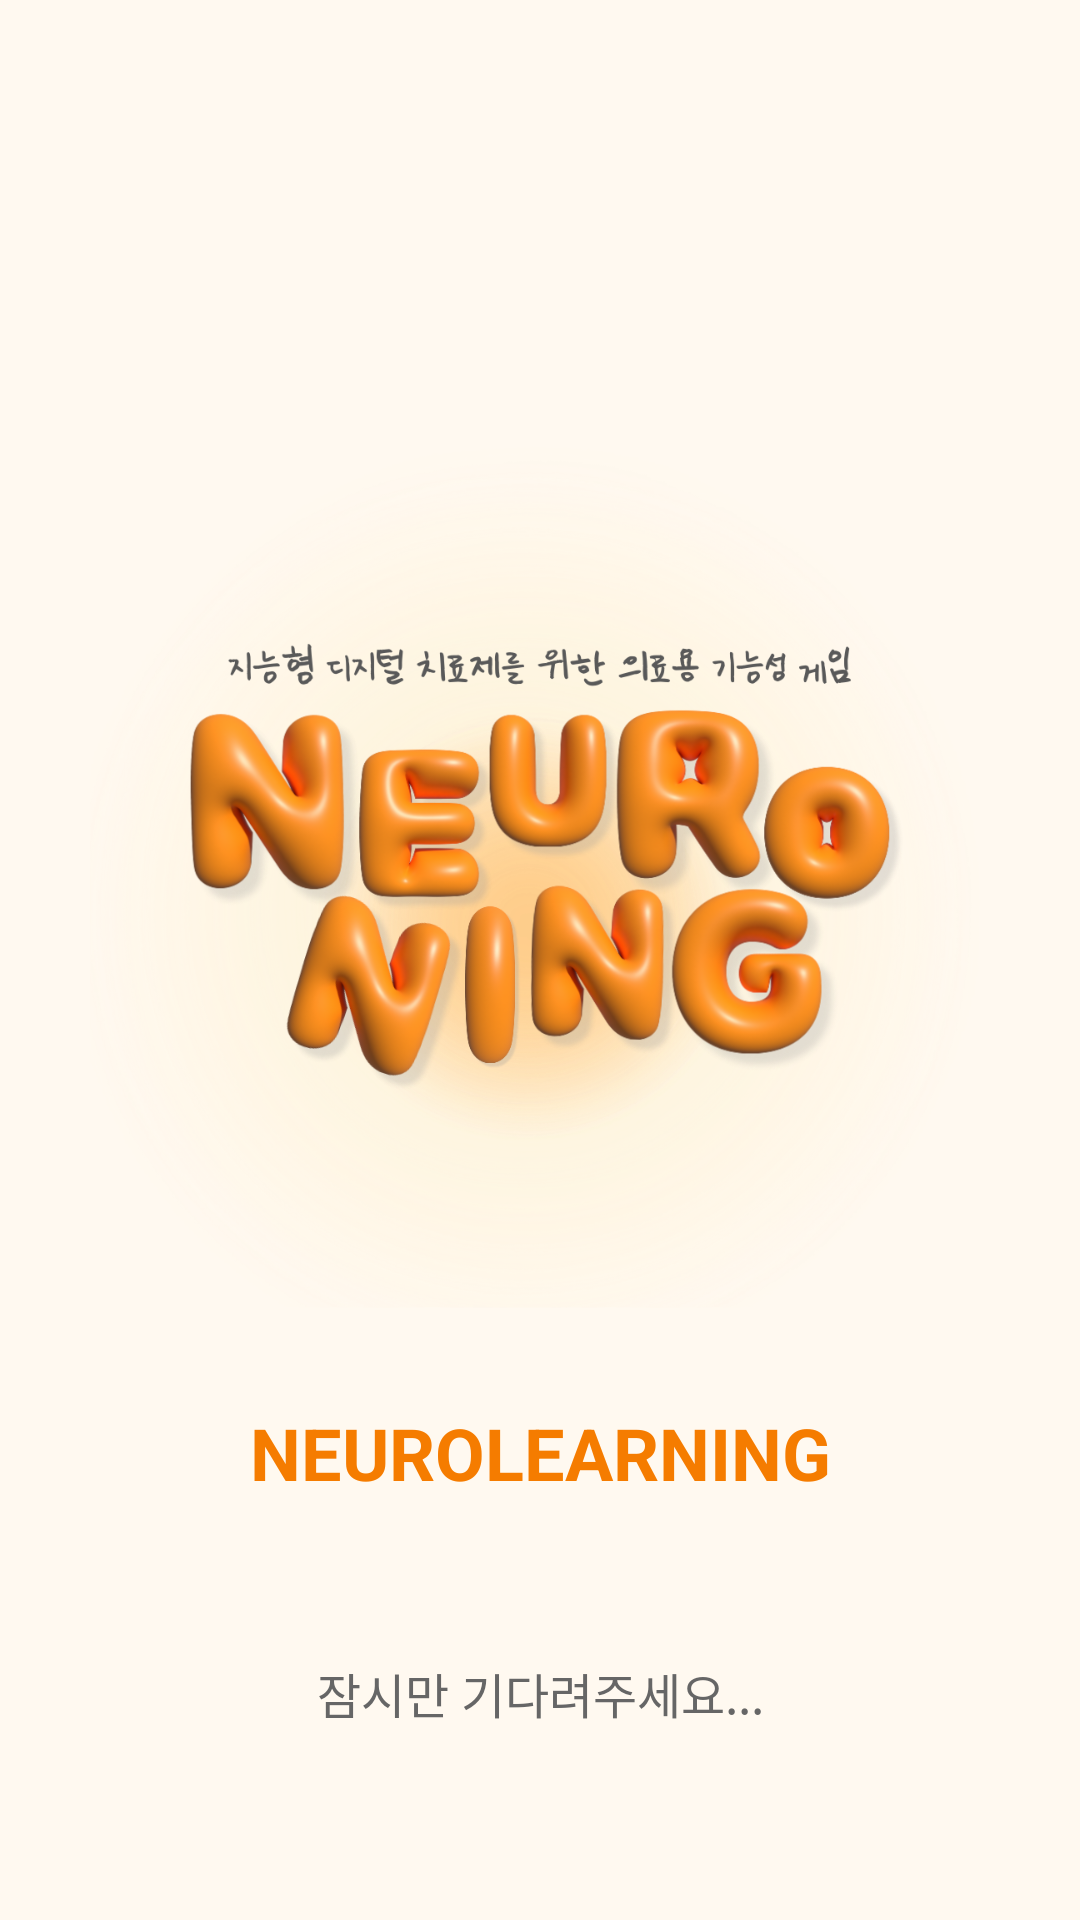

Android layout source for this screen:
<!-- AndroidManifest.xml: activity theme SplashTheme -->
<!-- res/layout/activity_splash.xml -->
<?xml version="1.0" encoding="utf-8"?>
<androidx.constraintlayout.widget.ConstraintLayout
    xmlns:android="http://schemas.android.com/apk/res/android"
    xmlns:app="http://schemas.android.com/apk/res-auto"
    android:layout_width="match_parent"
    android:layout_height="match_parent"
    android:background="#FFF9F0">

    
    <ImageView
        android:id="@+id/ivLogo"
        android:layout_width="0dp"
        android:layout_height="300dp"
        android:layout_marginHorizontal="24dp"
        android:src="@drawable/neuro_learning_logo"
        android:scaleType="centerInside"
        android:alpha="1"
        app:layout_constraintTop_toTopOf="parent"
        app:layout_constraintBottom_toBottomOf="parent"
        app:layout_constraintStart_toStartOf="parent"
        app:layout_constraintEnd_toEndOf="parent"
        app:layout_constraintVertical_bias="0.4" />

    
    <TextView
        android:id="@+id/tvAppName"
        android:layout_width="wrap_content"
        android:layout_height="wrap_content"
        android:layout_marginTop="32dp"
        android:text="@string/app_name"
        android:textSize="24sp"
        android:textStyle="bold"
        android:textColor="#F57C00"
        app:layout_constraintTop_toBottomOf="@id/ivLogo"
        app:layout_constraintStart_toStartOf="parent"
        app:layout_constraintEnd_toEndOf="parent" />

    
    <TextView
        android:id="@+id/tvLoading"
        android:layout_width="wrap_content"
        android:layout_height="wrap_content"
        android:layout_marginBottom="64dp"
        android:text="잠시만 기다려주세요..."
        android:textSize="16sp"
        android:textColor="#666666"
        app:layout_constraintBottom_toBottomOf="parent"
        app:layout_constraintStart_toStartOf="parent"
        app:layout_constraintEnd_toEndOf="parent" />

</androidx.constraintlayout.widget.ConstraintLayout>
<!-- resources referenced by this layout -->
<resources>
  <!-- drawable neuro_learning_logo: png bitmap (drawable, 569160 bytes) -->
  <string name="app_name">NEUROLEARNING</string>
  <style name="SplashTheme" parent="Base.Theme.NEUROLEARNING">
          
          <item name="android:windowActionBar">false</item>
          <item name="android:windowNoTitle">true</item>
          
          <item name="android:windowFullscreen">true</item>
          
          <item name="android:windowBackground">#FFF9F0</item>
          
          <item name="android:statusBarColor">#FFF9F0</item>
      </style>
  <style name="Base.Theme.NEUROLEARNING" parent="Theme.Material3.DayNight.NoActionBar">
          
          <item name="android:statusBarColor">@color/status_bar_color</item>
          
          <item name="android:windowDrawsSystemBarBackgrounds">true</item>
  
          
          
          
          <item name="android:windowLightStatusBar">true</item>
  
          
          <item name="android:windowBackground">@color/background_color</item>
  
          
          <item name="colorPrimary">@color/background_color</item>
          
          <item name="android:elevation">0dp</item>
      </style>
  <color name="status_bar_color">#FFF9F0</color>
  <color name="background_color">#FFF9F0</color>
</resources>
